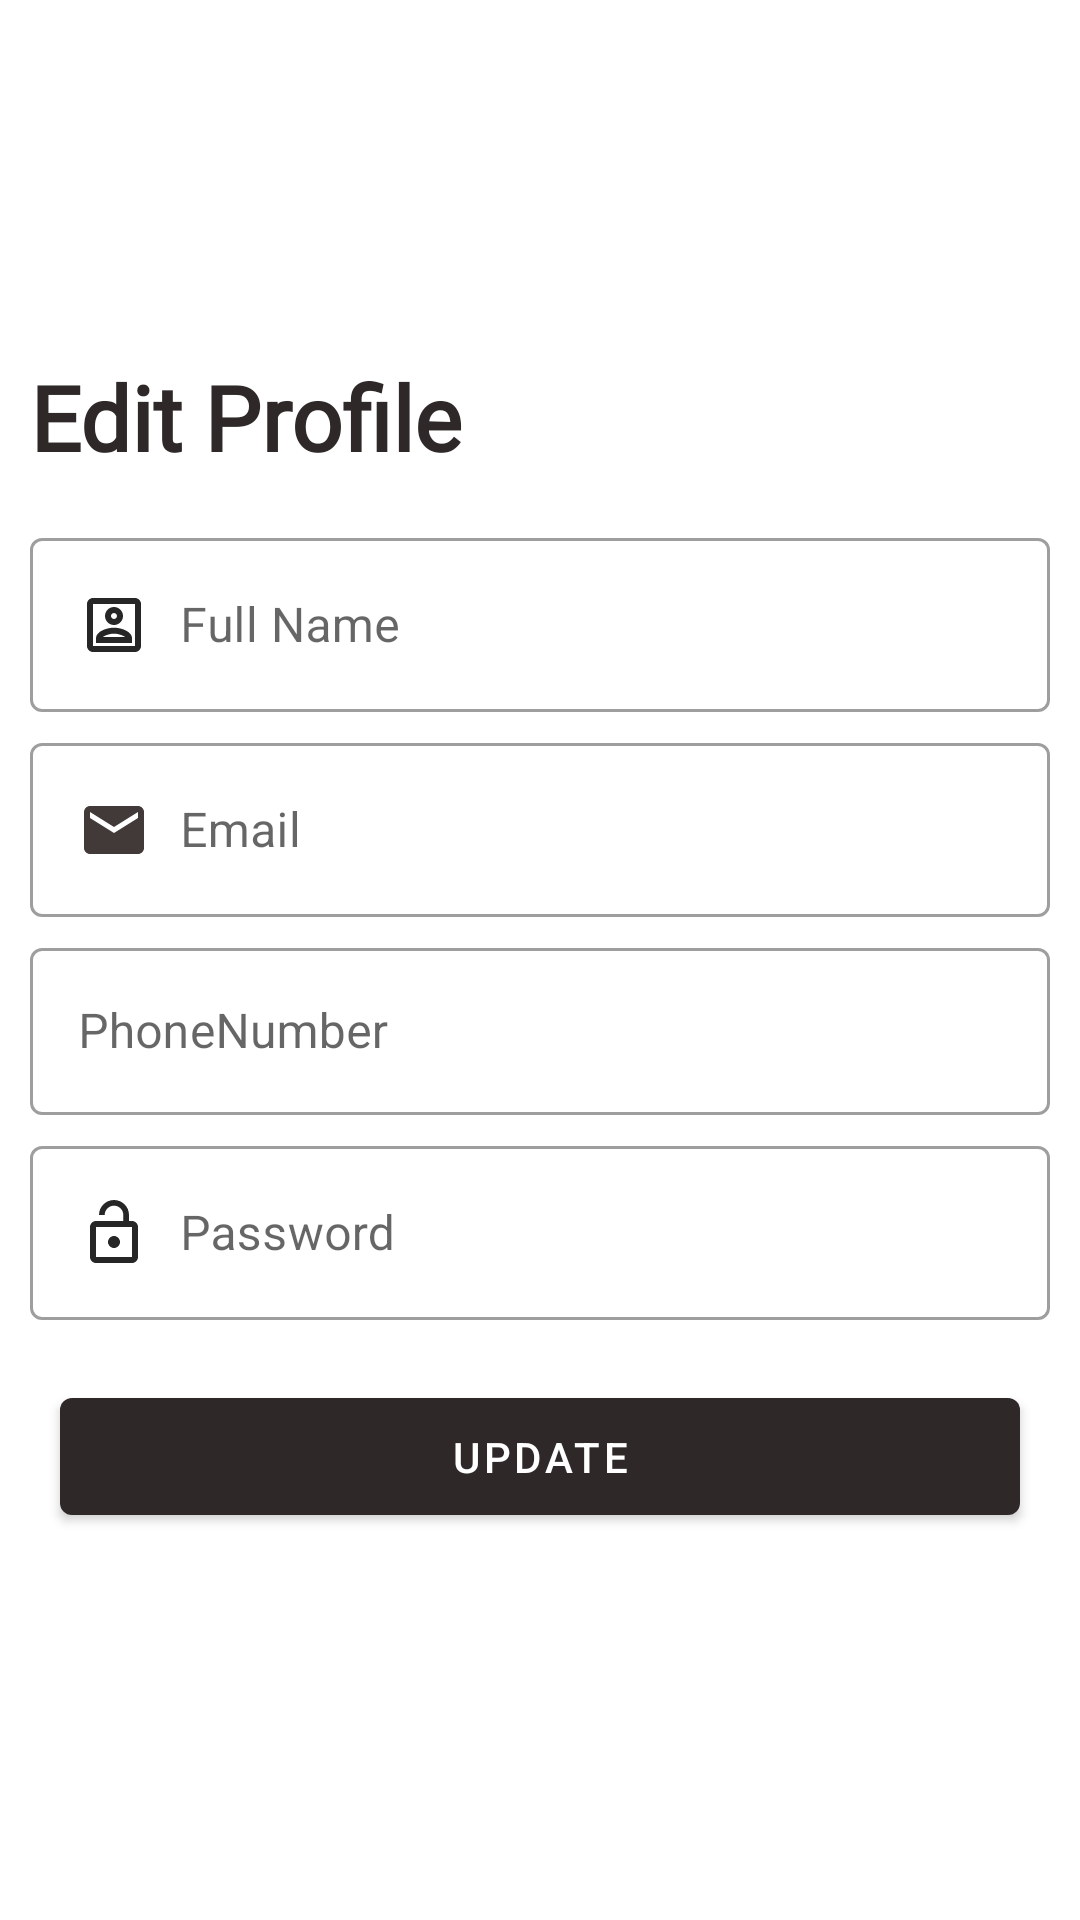

Android layout source for this screen:
<!-- AndroidManifest.xml: application theme AppTheme -->
<!-- res/layout/activity_edit_profile.xml -->
<?xml version="1.0" encoding="utf-8"?>
<RelativeLayout
    xmlns:android="http://schemas.android.com/apk/res/android"
    xmlns:tools="http://schemas.android.com/tools"
    xmlns:app="http://schemas.android.com/apk/res-auto"
    android:layout_width="match_parent"
    android:layout_height="match_parent"
    android:background="#ffffff"
    tools:context=".EditProfileActivity">

    <ImageView
        android:layout_width="30dp"
        android:layout_height="70dp"
        android:src="@drawable/ic_arrow_back"
        android:layout_margin="10dp"
        android:id="@+id/img_close"
        />
    <LinearLayout
        android:layout_width="match_parent"
        android:layout_height="wrap_content"
        android:orientation="vertical"
        android:layout_centerInParent="true">
    <TextView
        android:layout_width="wrap_content"
        android:layout_height="wrap_content"
        android:text="Edit Profile"
        android:textSize="30dp"
        android:fontFamily="@font/baloo"
        android:textStyle="bold"
        android:textColor="@color/materialblack"
        android:layout_margin="10dp"/>

        <com.google.android.material.textfield.TextInputLayout
            android:layout_width="match_parent"
            android:layout_height="wrap_content"
            android:layout_marginLeft="10dp"
            android:layout_marginRight="10dp"
            android:layout_marginTop="5dp"
            style="@style/Widget.MaterialComponents.TextInputLayout.OutlinedBox">
            <com.google.android.material.textfield.TextInputEditText
                android:layout_width="match_parent"
                android:layout_height="match_parent"
                android:inputType="text"
                android:hint="Full Name"
                android:drawableLeft="@drawable/ic_outline_account_box_"
                android:drawablePadding="10dp"
                android:id="@+id/fullname"/>
        </com.google.android.material.textfield.TextInputLayout>
        <com.google.android.material.textfield.TextInputLayout
            android:layout_width="match_parent"
            android:layout_height="wrap_content"
            android:layout_marginLeft="10dp"
            android:layout_marginRight="10dp"
            android:layout_marginTop="5dp"
            style="@style/Widget.MaterialComponents.TextInputLayout.OutlinedBox">
            <com.google.android.material.textfield.TextInputEditText
                android:layout_width="match_parent"
                android:layout_height="match_parent"
                android:inputType="text"
                android:id="@+id/email"
                android:drawableLeft="@drawable/ic_email_24"
                android:drawablePadding="10dp"
                android:hint="Email"
                />
        </com.google.android.material.textfield.TextInputLayout>
        <com.google.android.material.textfield.TextInputLayout
            android:layout_width="match_parent"
            android:layout_height="wrap_content"
            android:layout_marginLeft="10dp"
            android:layout_marginRight="10dp"
            android:layout_marginTop="5dp"
            style="@style/Widget.MaterialComponents.TextInputLayout.OutlinedBox">
            <com.google.android.material.textfield.TextInputEditText
                android:layout_width="match_parent"
                android:layout_height="match_parent"
                android:inputType="text"
                android:hint="PhoneNumber"
                android:id="@+id/phonenumber"
                android:drawableLeft="@drawable/ic_baseline_local_phone_24"
                android:drawablePadding="10dp"
                />
        </com.google.android.material.textfield.TextInputLayout>
        <com.google.android.material.textfield.TextInputLayout
            android:layout_width="match_parent"
            android:layout_height="wrap_content"
            android:layout_marginLeft="10dp"
            android:layout_marginRight="10dp"
            android:layout_marginTop="5dp"
            style="@style/Widget.MaterialComponents.TextInputLayout.OutlinedBox">

            <com.google.android.material.textfield.TextInputEditText
                android:layout_width="match_parent"
                android:layout_height="match_parent"
                android:hint="Password"
                android:inputType="text"
                android:id="@+id/password"
                android:drawableLeft="@drawable/ic_baseline_lock_"
                android:drawablePadding="10dp"/>
        </com.google.android.material.textfield.TextInputLayout>

        <com.google.android.material.button.MaterialButton
            android:layout_width="match_parent"
            android:layout_height="wrap_content"
            android:layout_margin="20dp"
            android:text="UPDATE"
            android:textColor="@android:color/white"
            android:textAlignment="center"
            android:id="@+id/btn_Update"
            android:padding="10dp"/>
    </LinearLayout>


  </RelativeLayout>
<!-- resources referenced by this layout -->
<resources>
  <color name="materialblack">#2E2828</color>
  <!-- drawable ic_baseline_lock_ (drawable) -->
  <vector android:height="24dp" android:tint="#262626"
      android:viewportHeight="24" android:viewportWidth="24"
      android:width="24dp" xmlns:android="http://schemas.android.com/apk/res/android">
      <path android:fillColor="@android:color/white" android:pathData="M12,17c1.1,0 2,-0.9 2,-2s-0.9,-2 -2,-2 -2,0.9 -2,2 0.9,2 2,2zM18,8h-1L17,6c0,-2.76 -2.24,-5 -5,-5S7,3.24 7,6h1.9c0,-1.71 1.39,-3.1 3.1,-3.1 1.71,0 3.1,1.39 3.1,3.1v2L6,8c-1.1,0 -2,0.9 -2,2v10c0,1.1 0.9,2 2,2h12c1.1,0 2,-0.9 2,-2L20,10c0,-1.1 -0.9,-2 -2,-2zM18,20L6,20L6,10h12v10z"/>
  </vector>
  <!-- drawable ic_email_24 (drawable) -->
  <vector android:height="24dp" android:tint="#423939"
      android:viewportHeight="24" android:viewportWidth="24"
      android:width="24dp" xmlns:android="http://schemas.android.com/apk/res/android">
      <path android:fillColor="@android:color/white" android:pathData="M20,4L4,4c-1.1,0 -1.99,0.9 -1.99,2L2,18c0,1.1 0.9,2 2,2h16c1.1,0 2,-0.9 2,-2L22,6c0,-1.1 -0.9,-2 -2,-2zM20,8l-8,5 -8,-5L4,6l8,5 8,-5v2z"/>
  </vector>
  <!-- drawable ic_outline_account_box_ (drawable) -->
  <vector android:height="24dp" android:tint="#262626"
      android:viewportHeight="24" android:viewportWidth="24"
      android:width="24dp" xmlns:android="http://schemas.android.com/apk/res/android">
      <path android:fillColor="@android:color/white" android:pathData="M19,5v14L5,19L5,5h14m0,-2L5,3c-1.11,0 -2,0.9 -2,2v14c0,1.1 0.89,2 2,2h14c1.1,0 2,-0.9 2,-2L21,5c0,-1.1 -0.9,-2 -2,-2zM12,12c-1.65,0 -3,-1.35 -3,-3s1.35,-3 3,-3 3,1.35 3,3 -1.35,3 -3,3zM12,8c-0.55,0 -1,0.45 -1,1s0.45,1 1,1 1,-0.45 1,-1 -0.45,-1 -1,-1zM18,18L6,18v-1.53c0,-2.5 3.97,-3.58 6,-3.58s6,1.08 6,3.58L18,18zM8.31,16h7.38c-0.69,-0.56 -2.38,-1.12 -3.69,-1.12s-3.01,0.56 -3.69,1.12z"/>
  </vector>
  <style name="AppTheme" parent="Theme.MaterialComponents.DayNight.NoActionBar.Bridge">
          
          <item name="colorPrimary">@color/colorPrimary</item>
          <item name="colorPrimaryDark">@color/colorPrimaryDark</item>
          <item name="colorAccent">@color/colorAccent</item>
      </style>
  <color name="colorPrimary">#2E2828</color>
  <color name="colorPrimaryDark">#ffff</color>
  <color name="colorAccent">#FF7043</color>
</resources>
